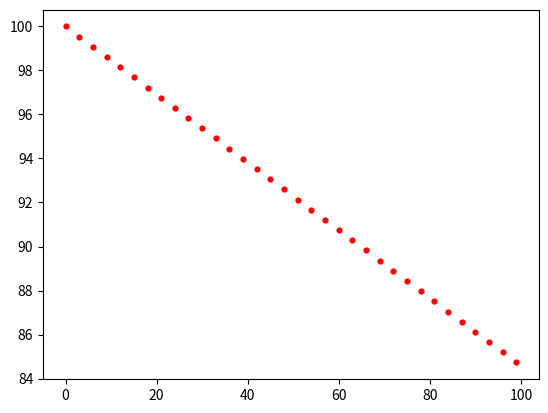

Write Python code to recreate this figure.
import numpy as np
import matplotlib.pyplot as plt


if __name__=='__main__':
    data = np.arange(0,100,3)
    plt.scatter(data, 100-data*np.cos(30), 12, 'r')
    # scatter plot: plt.scatter(dataX, dataY, scatter_size, color)
